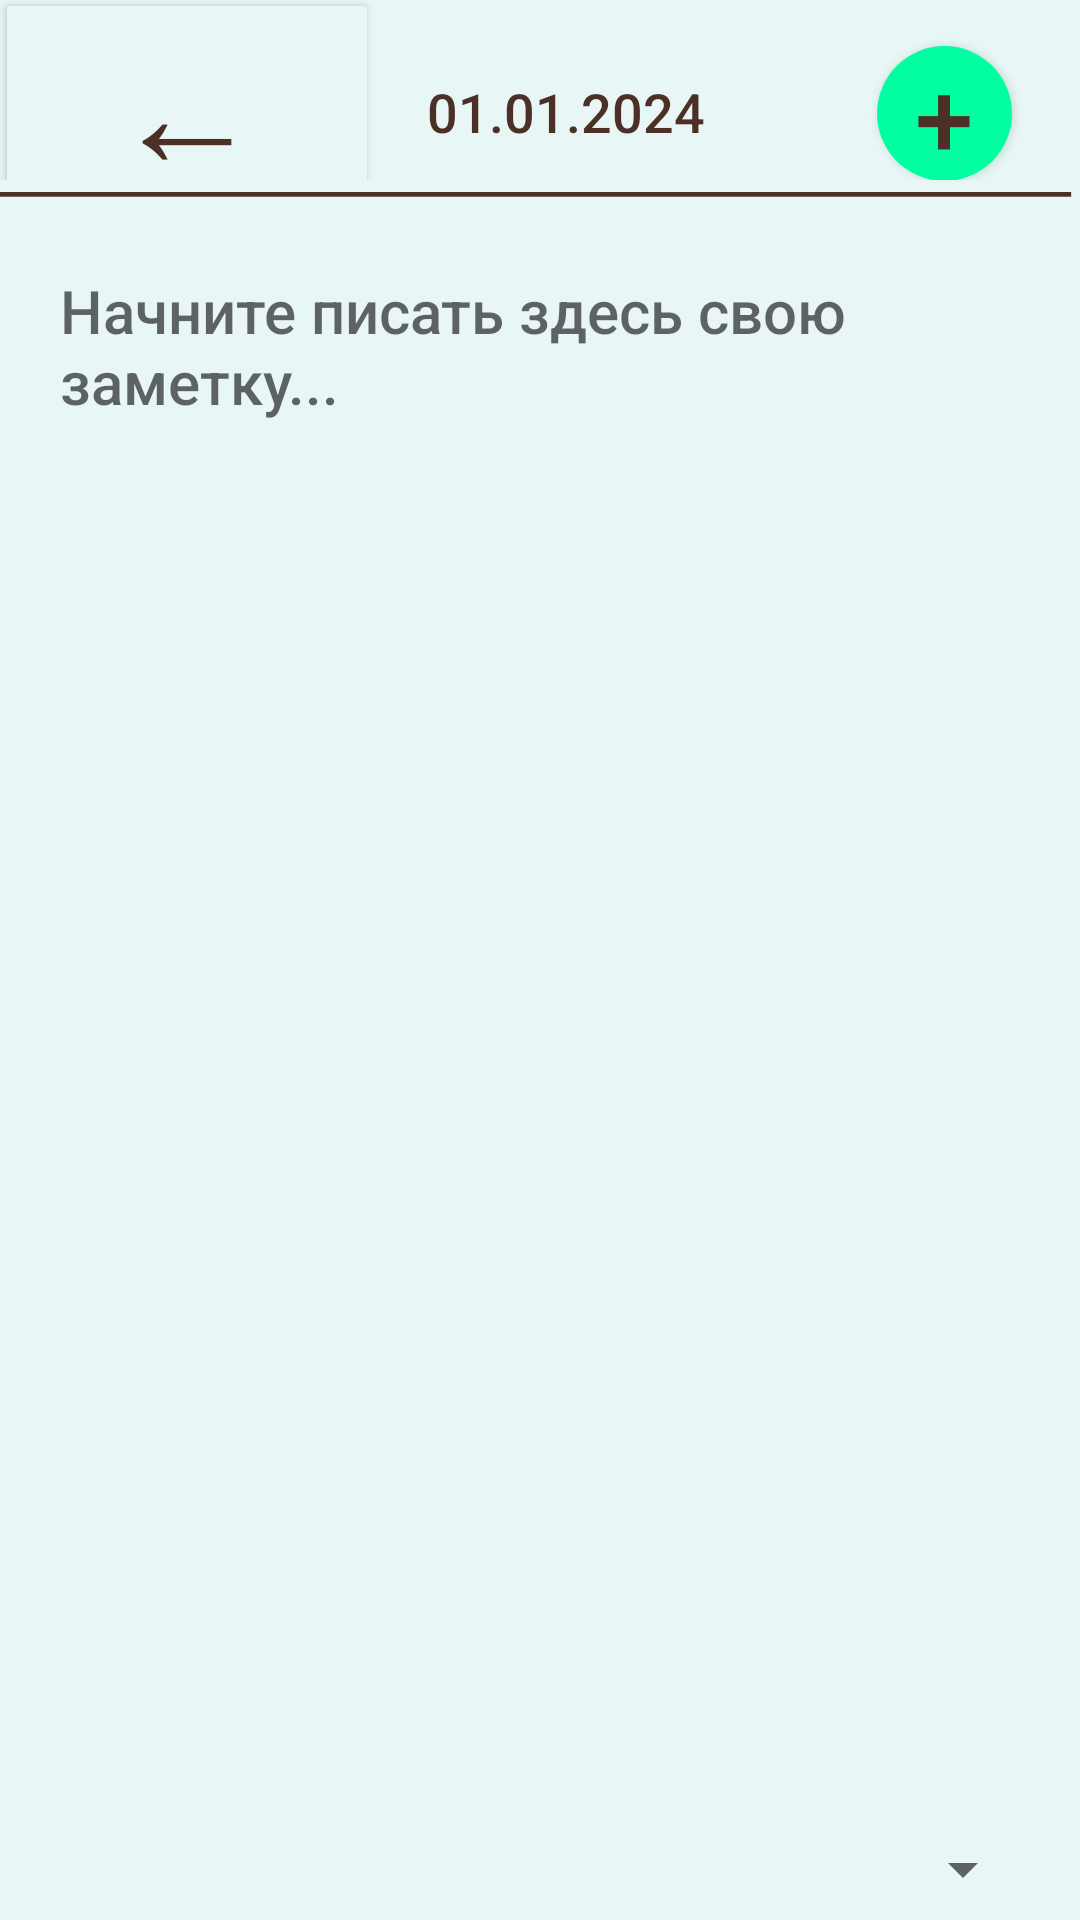

Layout XML and referenced resources for this Android screen:
<!-- AndroidManifest.xml: application theme AppTheme.NoActionBar -->
<!-- res/layout/fragment_note_editor.xml -->
<?xml version="1.0" encoding="utf-8"?>
<androidx.constraintlayout.widget.ConstraintLayout
    xmlns:android="http://schemas.android.com/apk/res/android"
        xmlns:app="http://schemas.android.com/apk/res-auto"
        xmlns:tools="http://schemas.android.com/tools"
        android:layout_width="match_parent"
        android:layout_height="match_parent"
        tools:context=".Fragments.NoteEditorFragment"
        android:id="@+id/Fragment_Note_Editor"
        android:background="@color/stone">

    <FrameLayout
        android:layout_width="match_parent"
        android:layout_height="match_parent">
        <LinearLayout
            android:id="@+id/UpLayout"
            android:layout_width="match_parent"
            android:layout_height="60dp"
            android:orientation="horizontal"
            tools:ignore="MissingConstraints"
            android:gravity="center">
            <Button
                android:onClick="onClick"
                android:id="@+id/BackButton"
                android:text="←"
                android:layout_marginTop="22dp"
                android:layout_marginBottom="20dp"
                android:textColor="@color/brown"
                android:background="@color/stone"
                android:textSize="50dp"
                android:layout_width="120dp"
                android:layout_height="60dp"/>
            <TextView
                android:id="@+id/NoteDate"
                android:fontFamily="sans-serif-medium"
                android:layout_marginTop="15dp"
                android:textSize="18dp"
                android:textColor="@color/brown"
                android:layout_marginLeft="20dp"
                android:layout_marginRight="30dp"
                android:text="01.01.2024"
                android:layout_width="120dp"
                android:layout_height="40dp"/>
            <Button
                android:id="@+id/PhotoButton"
                android:layout_marginTop="8dp"
                android:text="+"
                android:layout_marginRight="20dp"
                android:textColor="@color/brown"
                android:background="@drawable/rounded_button"
                android:textSize="35dp"
                android:layout_width="45dp"
                android:layout_height="45dp"/>
        </LinearLayout>
        <LinearLayout
            android:id="@+id/ProbelLayout"
            android:layout_width="match_parent"
            android:layout_height="17dp"
            android:layout_marginTop="50dp"
            app:layout_constraintTop_toBottomOf="@+id/UpLayout">
            <TextView
                android:layout_width="match_parent"
                android:layout_height="match_parent"
                android:fontFamily="sans-serif-black"
                android:text="________________________________________________________________________"
                android:textColor="@color/brown"
                android:textSize="13dp"/>
        </LinearLayout>
        <LinearLayout
            android:layout_marginTop="70dp"
            android:layout_width="match_parent"
            android:layout_height="wrap_content"
            app:layout_constraintTop_toBottomOf="@+id/ProbelLayout"
            android:orientation="vertical">
            <ImageView
                android:id="@+id/UserImageView"
                android:layout_width="match_parent"
                android:layout_height="wrap_content"
                android:scaleType="fitXY"
                android:maxHeight="500dp"/>
            <EditText
                android:id="@+id/UserNoteView"
                android:layout_margin="20dp"
                android:hint="Начните писать здесь свою заметку..."
                android:textSize="20dp"
                android:background="@color/stone"
                android:textColor="@color/brown"
                android:fontFamily="sans-serif-medium"
                android:layout_width="match_parent"
                android:layout_height="match_parent"/>

        </LinearLayout>

             <Spinner
                 android:layout_marginTop="15dp"
                 android:layout_marginRight="15dp"
                 android:layout_marginBottom="5dp"
                 android:id="@+id/PlantSpinner"
                 android:layout_gravity="bottom"
                 android:gravity="right"
                android:layout_width="match_parent"
                android:layout_height="wrap_content"/>

    </FrameLayout>
    </androidx.constraintlayout.widget.ConstraintLayout>
<!-- resources referenced by this layout -->
<resources>
  <color name="brown">#4C2F27</color>
  <color name="stone">#E8F7F5</color>
  <!-- drawable rounded_button (drawable) -->
  <?xml version="1.0" encoding="utf-8"?>
  <shape xmlns:android="http://schemas.android.com/apk/res/android"
      android:shape="rectangle">
  
      <solid android:color="@color/green"/>
      <corners
          android:bottomLeftRadius="30dp"
          android:bottomRightRadius="30dp"
          android:radius="60dp"
          android:topLeftRadius="30dp"
          android:topRightRadius="30dp" />
  
  </shape>
  <style name="AppTheme.NoActionBar" parent="Theme.AppCompat.Light.DarkActionBar">
          <item name="windowActionBar">false</item>
          <item name="windowNoTitle">true</item>
          <item name="android:windowFullscreen">true</item>
      </style>
  <color name="green">#00FFA1</color>
</resources>
